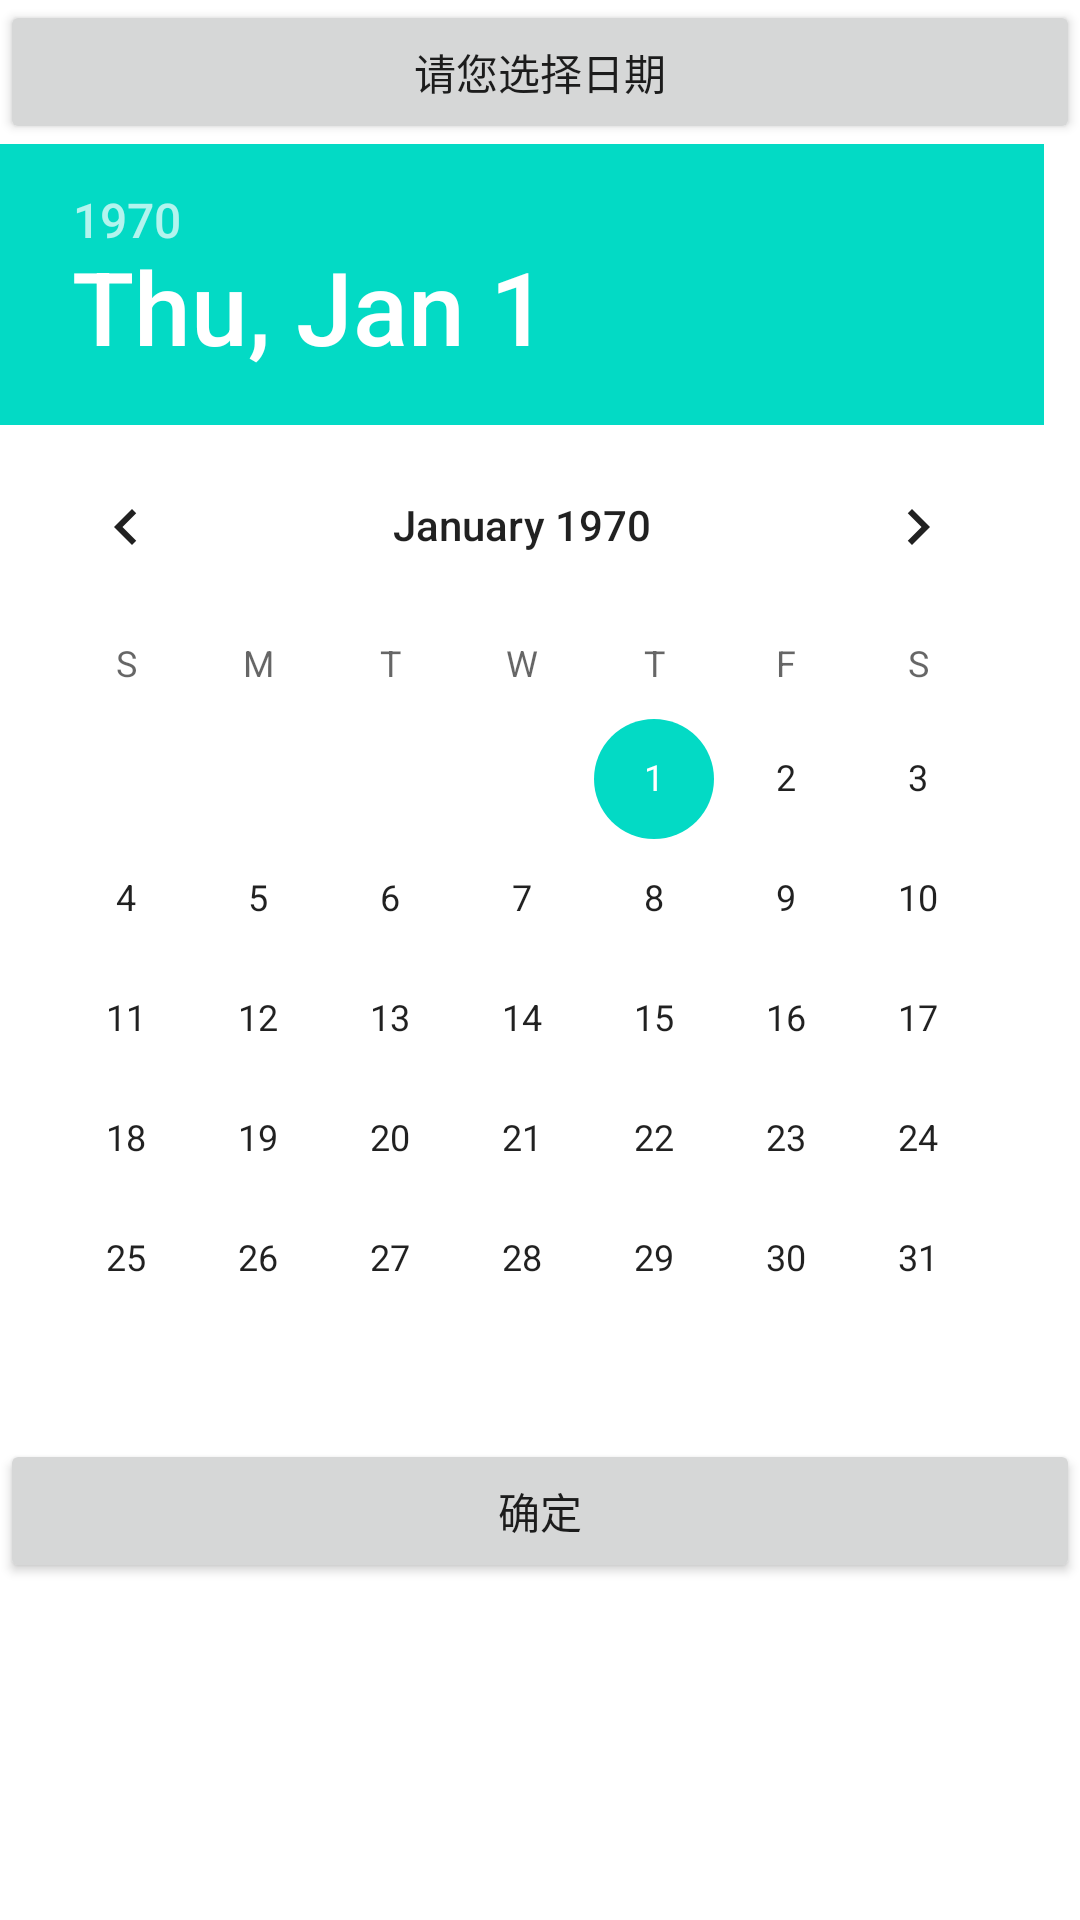

Write the Android layout XML for this screen, with the resource values it uses.
<!-- AndroidManifest.xml: application theme Theme.Jump -->
<!-- res/layout/activity_actriqi.xml -->
<?xml version="1.0" encoding="utf-8"?>
<LinearLayout xmlns:android="http://schemas.android.com/apk/res/android"
    xmlns:app="http://schemas.android.com/apk/res-auto"
    xmlns:tools="http://schemas.android.com/tools"
    android:layout_width="match_parent"
    android:layout_height="match_parent"
    android:orientation="vertical">
    <Button
        android:id="@+id/btn_date"
        android:layout_width="match_parent"
        android:layout_height="wrap_content"
        android:text="请您选择日期"/>
    <DatePicker
        android:id="@+id/dp_date"
        android:layout_width="match_parent"
        android:layout_height="wrap_content"
        android:datePickerMode="calendar"
        android:calendarViewShown="false"/>
    <Button
        android:id="@+id/btn_ok"
        android:layout_width="match_parent"
        android:layout_height="wrap_content"
        android:text="确定"/>
    <TextView
        android:id="@+id/tv_date"
        android:layout_width="match_parent"
        android:layout_height="wrap_content"/>




</LinearLayout>
<!-- resources referenced by this layout -->
<resources>
  <style name="Theme.Jump" parent="Theme.MaterialComponents.DayNight">
          
          <item name="colorPrimary">@color/purple_500</item>
          <item name="colorPrimaryVariant">@color/purple_700</item>
          <item name="colorOnPrimary">@color/white</item>
          
          <item name="colorSecondary">@color/teal_200</item>
          <item name="colorSecondaryVariant">@color/teal_700</item>
          <item name="colorOnSecondary">@color/black</item>
          
          <item name="android:statusBarColor">?attr/colorPrimaryVariant</item>
          
      </style>
  <!-- not gathered from this repository: default colours our renderer supplied (Android Studio template values) -->
  <color name="purple_500">#FF6200EE</color>
  <color name="purple_700">#FF3700B3</color>
  <color name="teal_200">#FF03DAC5</color>
  <color name="teal_700">#FF018786</color>
  <color name="black">#FF000000</color>
  <color name="white">#FFFFFFFF</color>
</resources>
